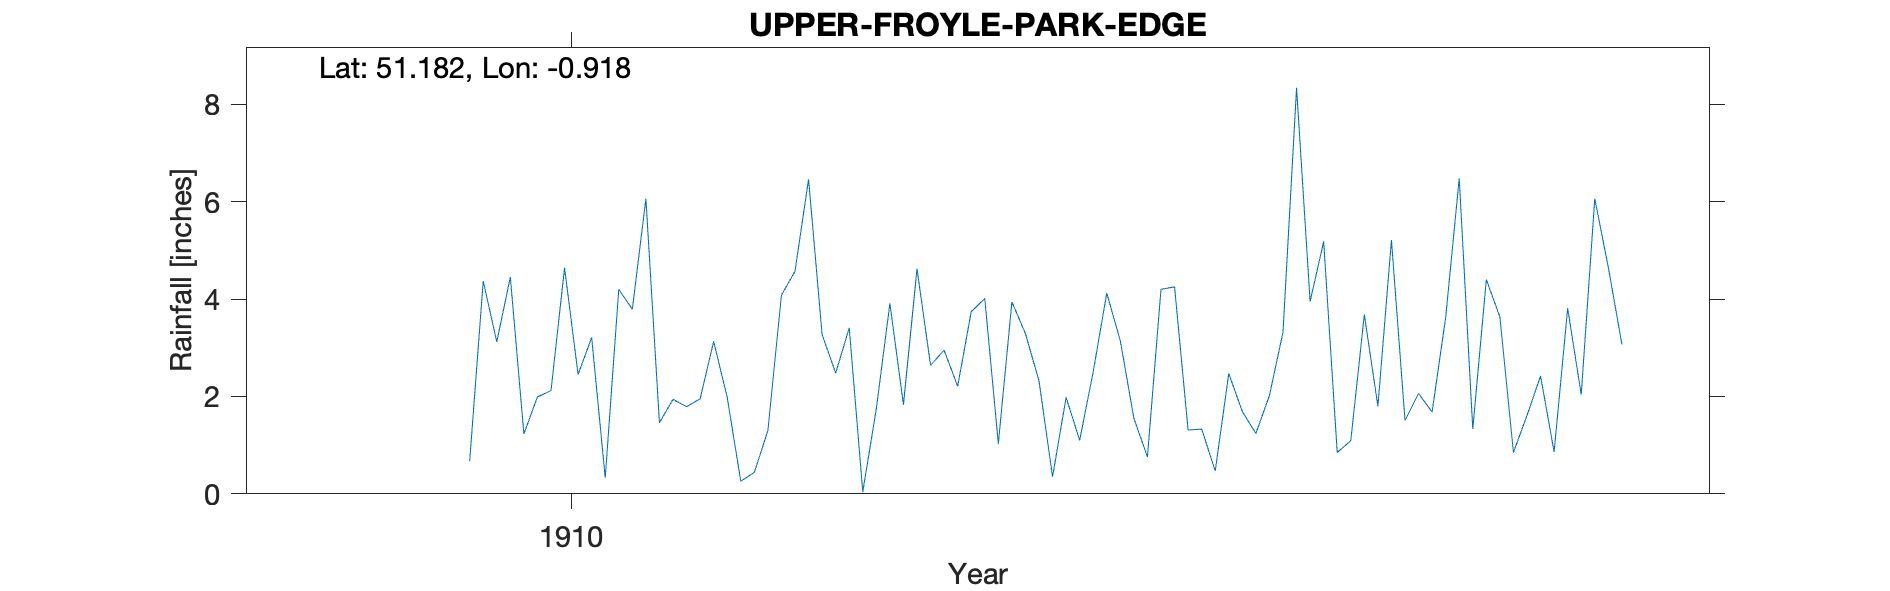

Values plotted in this chart, from the file beside it:
UPPER-FROYLE-PARK-EDGE, , , , , , , , , , , , , , , , , , , , 
Grid ref, SU757430, Long, -0.9183, Lat, 51.18, Elevation, 350, ft, , , , , , , , , , , , 
Station no, RR8902, , , , , , , , , , , , , , , , , , , 
, 1900, 1901, 1902, 1903, 1904, 1905, 1906, 1907, 1908, 1909, 1910, 1911, 1912, 1913, 1914, 1915, 1916, 1917, 1918, 1919
January, , , , , , , , , , , 3.12, 1.46, 3.27, 4.01, 0.76, 3.95, 1.33, , , 
February, , , , , , , , , , , 4.45, 1.94, 2.48, 1.03, 4.2, 5.18, 4.4, , , 
March, , , , , , , , , , , 1.23, 1.79, 3.41, 3.94, 4.25, 0.85, 3.63, , , 
April, , , , , , , , , , , 1.99, 1.95, 0.04, 3.29, 1.31, 1.09, 0.85, , , 
May, , , , , , , , , , , 2.12, 3.13, 1.75, 2.32, 1.33, 3.68, 1.61, , , 
June, , , , , , , , , , , 4.64, 1.98, 3.91, 0.35, 0.47, 1.8, 2.42, , , 
July, , , , , , , , , , , 2.45, 0.26, 1.83, 1.98, 2.47, 5.21, 0.86, , , 
August, , , , , , , , , , , 3.21, 0.44, 4.62, 1.1, 1.69, 1.51, 3.81, , , 
September, , , , , , , , , , , 0.33, 1.3, 2.64, 2.51, 1.24, 2.06, 2.04, , , 
October, , , , , , , , , , , 4.2, 4.08, 2.95, 4.12, 2.02, 1.68, 6.06, , , 
November, , , , , , , , , , 0.67, 3.79, 4.57, 2.21, 3.14, 3.32, 3.62, 4.65, , , 
December, , , , , , , , , , 4.37, 6.06, 6.46, 3.74, 1.55, 8.34, 6.48, 3.07, , , 
Total, , , , , , , , , , , 37.59, 29.36, 32.85, 29.34, 31.4, 37.11, 34.73, , , 
1909 Oct 24 Gauge erected, , , , , , , , , , , , , , , , , , , , 
1913 Gauge moved 20yds E early in year, , , , , , , , , , , , , , , , , , , , 
